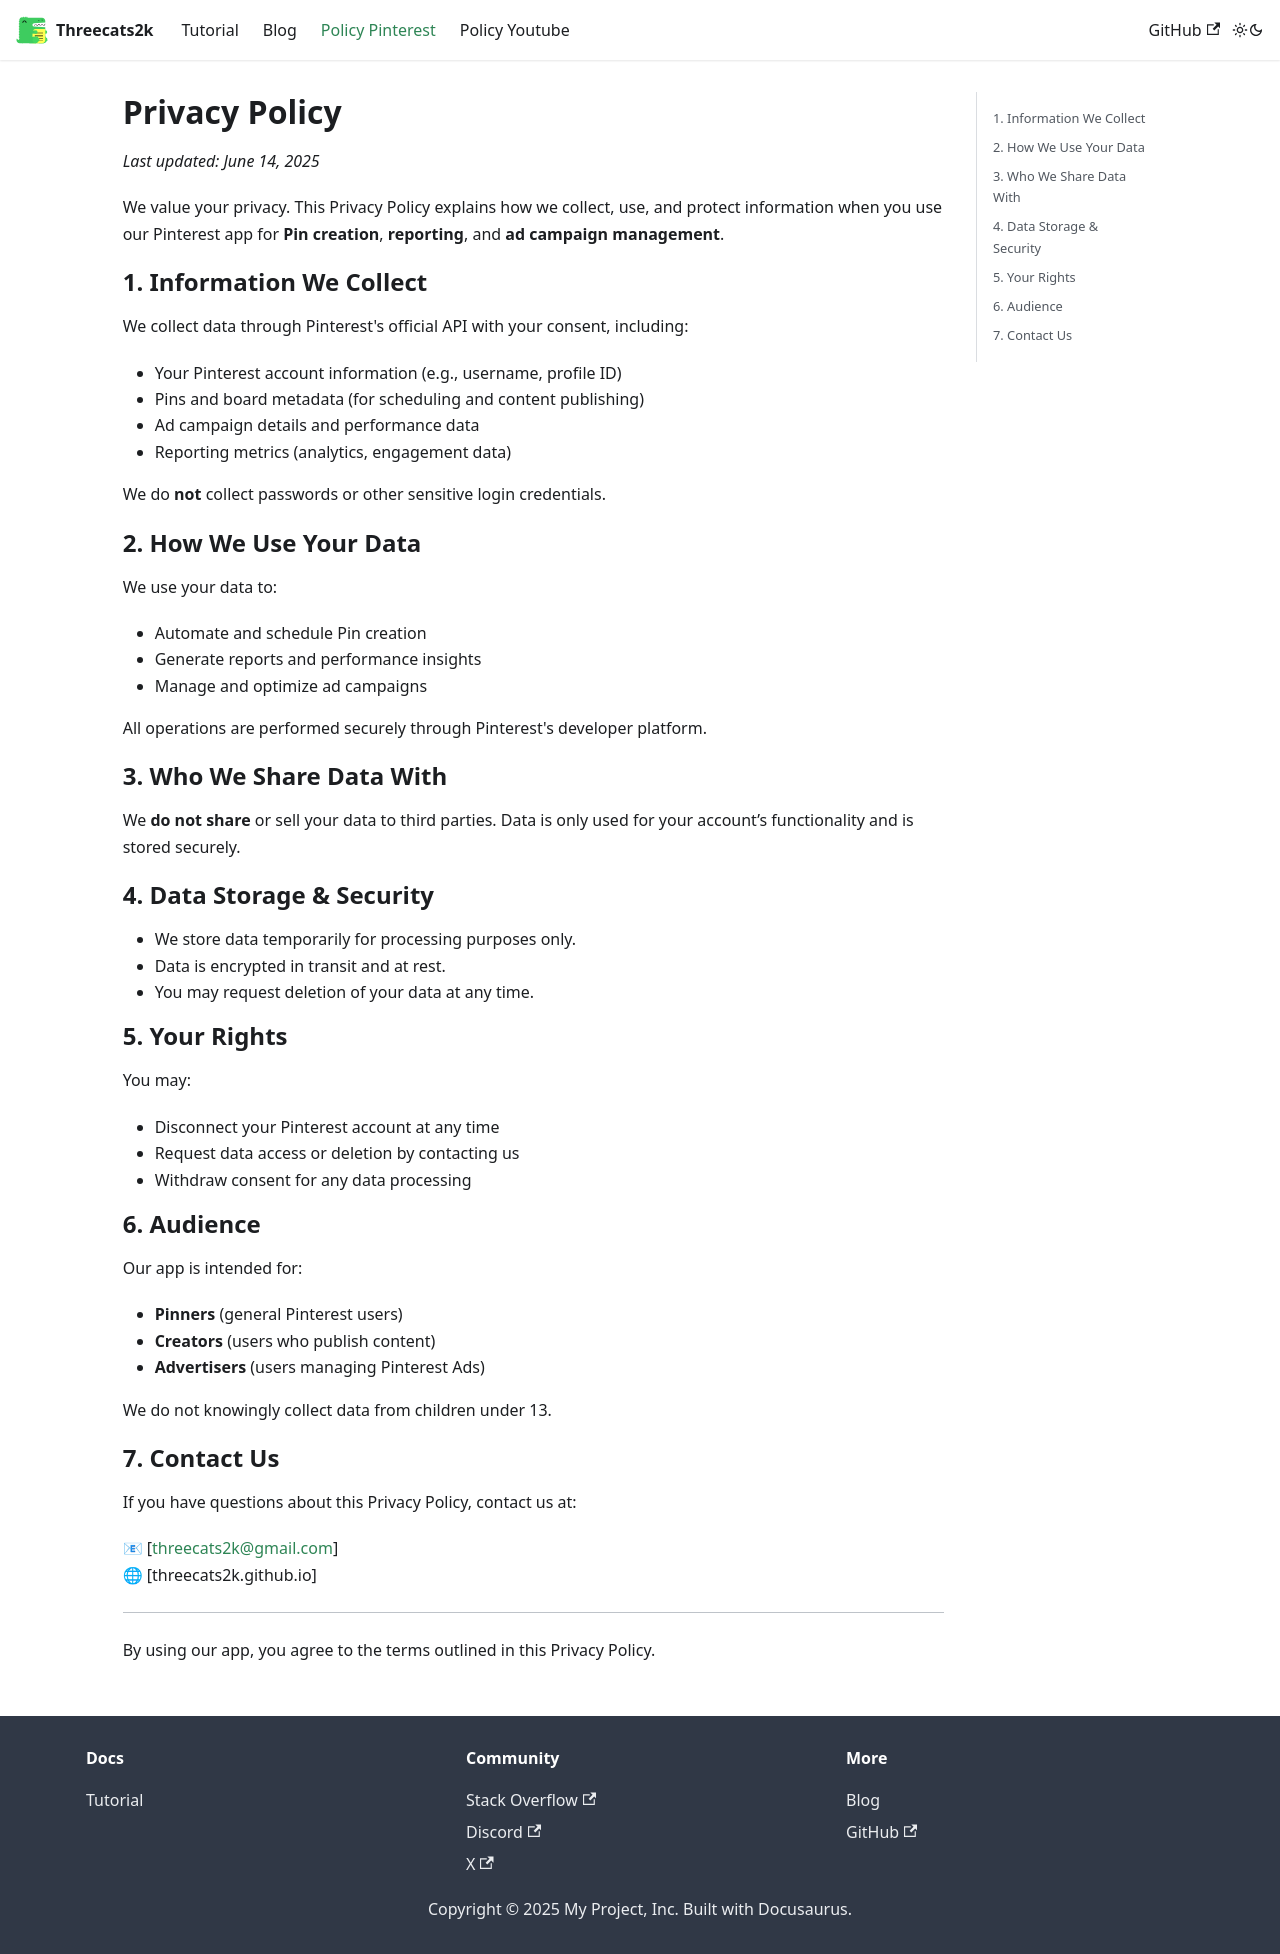

repository: threecats2k/threecats2k.github.io · page: policy-pinterest-app/index.html · generator: docusaurus

---
id: privacy-policy
title: Privacy Policy
description: Privacy policy for our Pinterest automation and campaign management app
slug: /privacy-policy
---

# Privacy Policy

_Last updated: June 14, 2025_

We value your privacy. This Privacy Policy explains how we collect, use, and protect information when you use our Pinterest app for **Pin creation**, **reporting**, and **ad campaign management**.

## 1. Information We Collect

We collect data through Pinterest's official API with your consent, including:

- Your Pinterest account information (e.g., username, profile ID)
- Pins and board metadata (for scheduling and content publishing)
- Ad campaign details and performance data
- Reporting metrics (analytics, engagement data)

We do **not** collect passwords or other sensitive login credentials.

## 2. How We Use Your Data

We use your data to:

- Automate and schedule Pin creation
- Generate reports and performance insights
- Manage and optimize ad campaigns

All operations are performed securely through Pinterest's developer platform.

## 3. Who We Share Data With

We **do not share** or sell your data to third parties. Data is only used for your account’s functionality and is stored securely.

## 4. Data Storage & Security

- We store data temporarily for processing purposes only.
- Data is encrypted in transit and at rest.
- You may request deletion of your data at any time.

## 5. Your Rights

You may:

- Disconnect your Pinterest account at any time
- Request data access or deletion by contacting us
- Withdraw consent for any data processing

## 6. Audience

Our app is intended for:

- **Pinners** (general Pinterest users)
- **Creators** (users who publish content)
- **Advertisers** (users managing Pinterest Ads)

We do not knowingly collect data from children under 13.

## 7. Contact Us

If you have questions about this Privacy Policy, contact us at:

📧 [threecats2k@gmail.com]  
🌐 [threecats2k.github.io]

---

By using our app, you agree to the terms outlined in this Privacy Policy.
